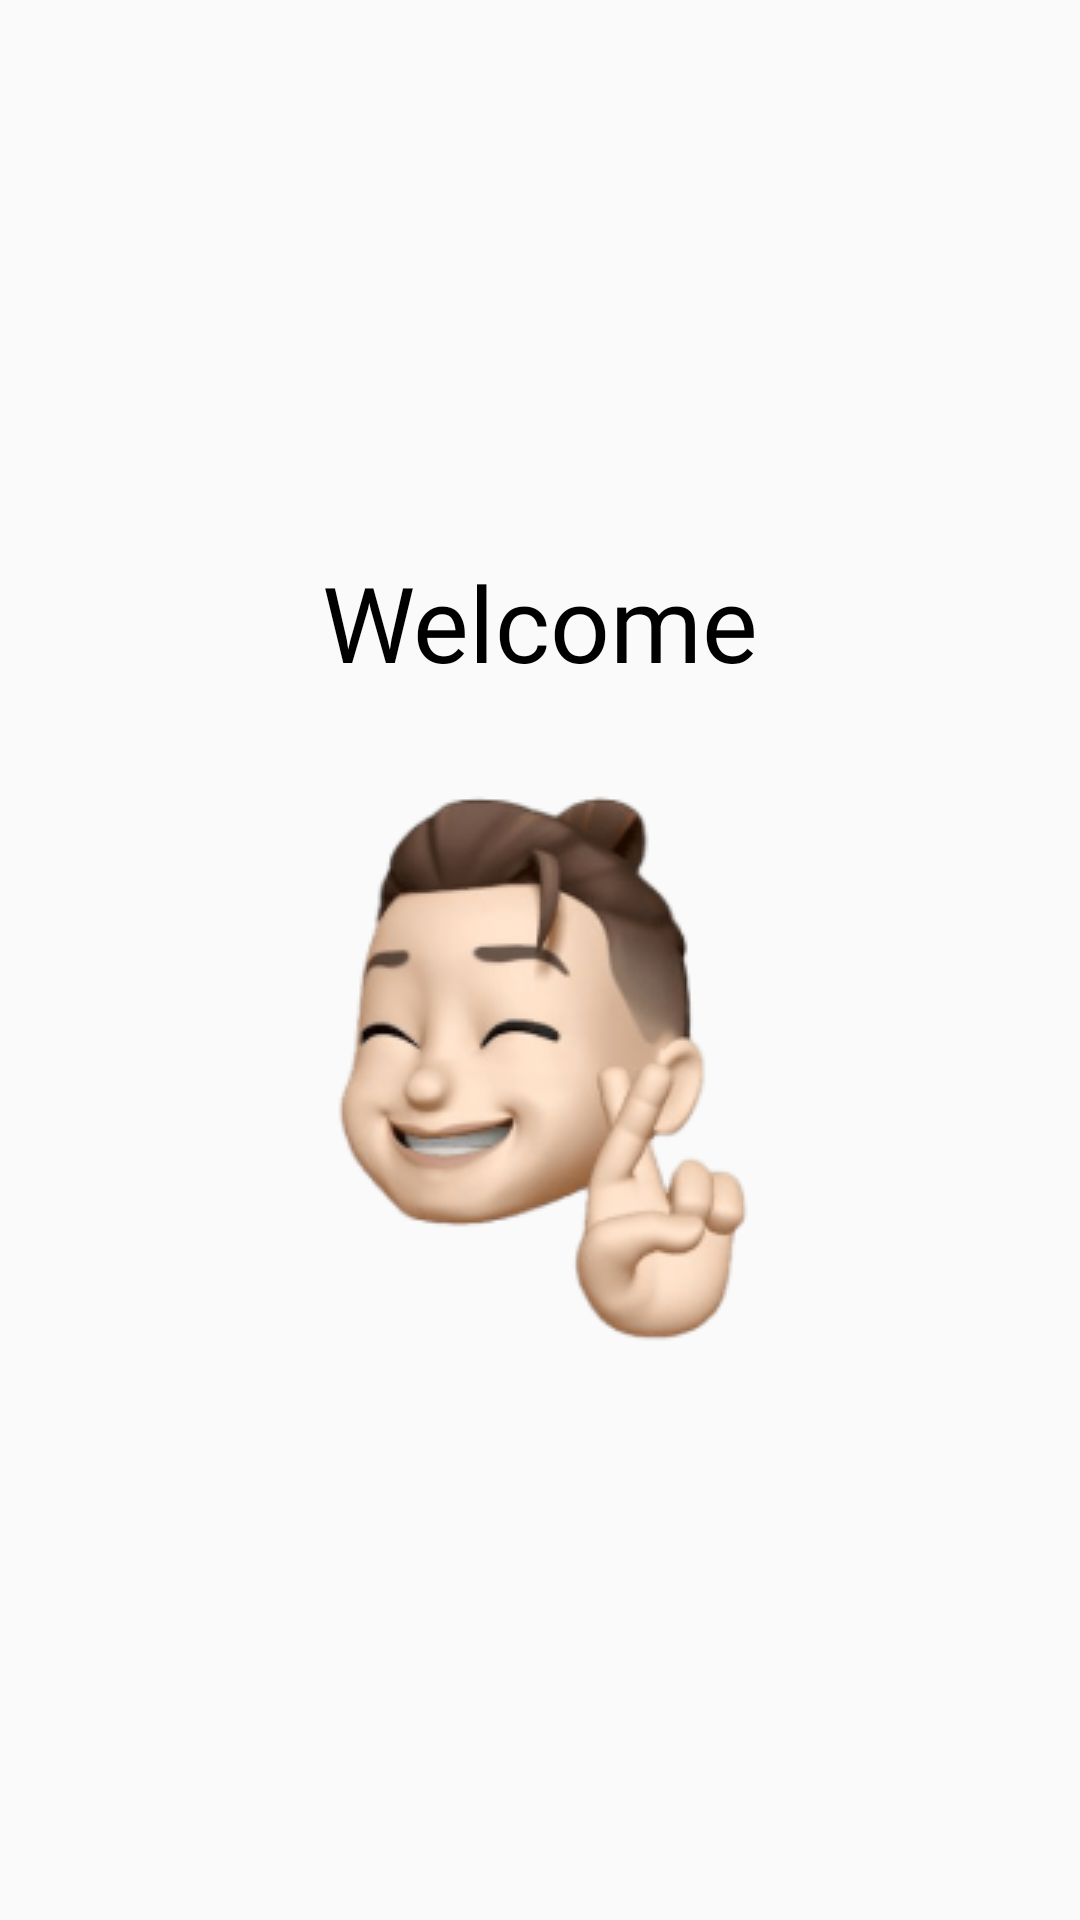

Reconstruct the res/layout file that produces this screen, plus the resources it refers to.
<!-- AndroidManifest.xml: activity theme Base.Theme.MyApplication.withActionBar -->
<!-- res/layout/activity_home.xml -->
<?xml version="1.0" encoding="utf-8"?>
<androidx.constraintlayout.widget.ConstraintLayout xmlns:android="http://schemas.android.com/apk/res/android"
    xmlns:app="http://schemas.android.com/apk/res-auto"
    xmlns:tools="http://schemas.android.com/tools"
    android:layout_width="match_parent"
    android:layout_height="match_parent"
    tools:context=".HomeActivity">

    <LinearLayout
        android:layout_width="match_parent"
        android:layout_height="match_parent"
        android:orientation="vertical"
        android:gravity="center_vertical"
        android:padding="30dp">


        <TextView
            android:id="@+id/welcomeText"
            android:layout_width="match_parent"
            android:layout_height="wrap_content"
            android:text="Welcome"
            android:textColor="@color/black"
            android:fontFamily="@font/poppins_bold"
            android:textSize="35sp"
            android:textAlignment="center">
        </TextView>

        <ImageView
            android:layout_width="wrap_content"
            android:layout_height="wrap_content"
            android:layout_marginTop="25dp"
            android:src="@drawable/image_home"
            android:layout_gravity="center">
        </ImageView>

    </LinearLayout>



</androidx.constraintlayout.widget.ConstraintLayout>
<!-- resources referenced by this layout -->
<resources>
  <!-- drawable image_home: png bitmap (drawable, 33582 bytes) -->
  <style name="Base.Theme.MyApplication.withActionBar" parent="Theme.AppCompat.DayNight">
          <item name="colorPrimary">@color/blue</item>
          <item name="android:textColorPrimary">@color/white</item>
      </style>
  <!-- not gathered from this repository: default colours our renderer supplied (Android Studio template values) -->
  <color name="black">#FF000000</color>
  <color name="white">#FFFFFFFF</color>
</resources>
